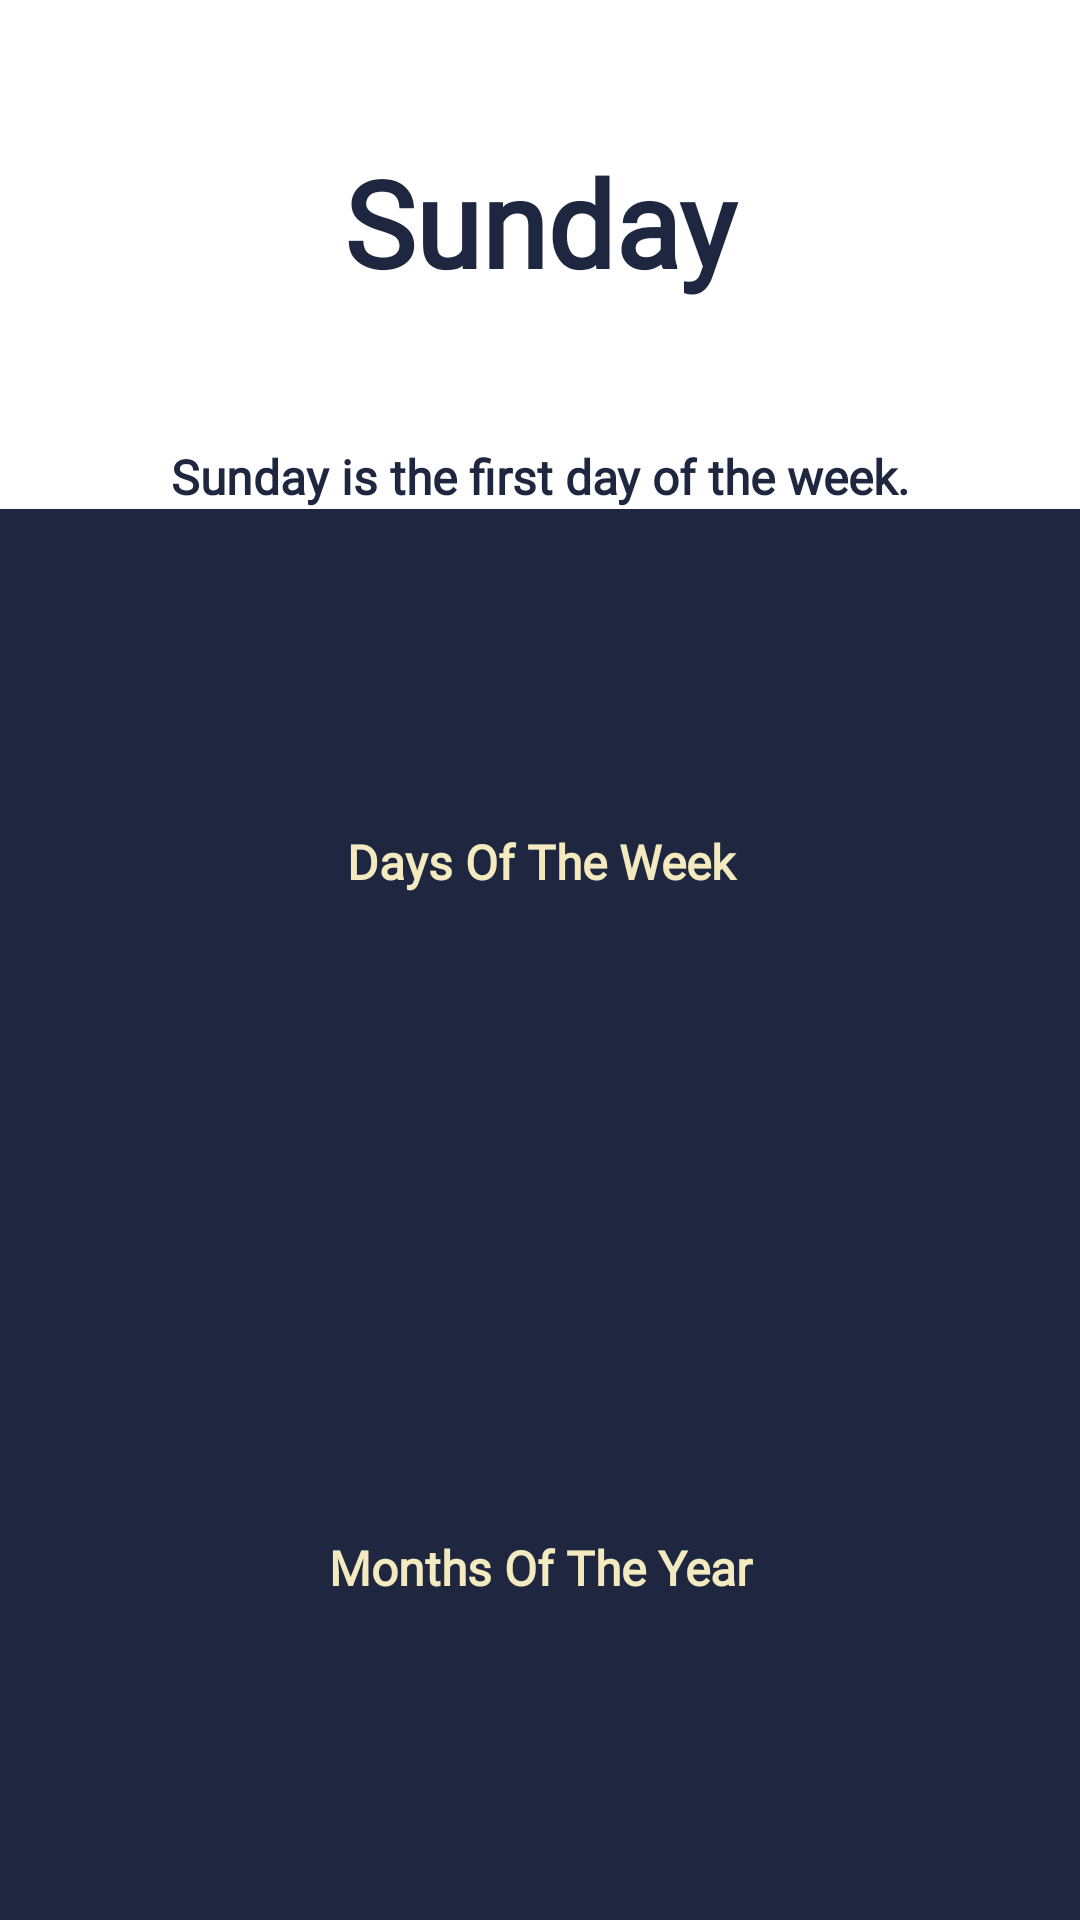

The Android layout XML behind this screen, and the referenced resources:
<!-- AndroidManifest.xml: application theme Theme.MiLaBiLa -->
<!-- res/layout/days_and_months_fragment.xml -->
<?xml version="1.0" encoding="utf-8"?>
<layout xmlns:android="http://schemas.android.com/apk/res/android"
    xmlns:app="http://schemas.android.com/apk/res-auto"
    xmlns:tools="http://schemas.android.com/tools"
    tools:context=".fragments.DaysAndMonths">

    <androidx.constraintlayout.widget.ConstraintLayout
        android:layout_width="match_parent"
        android:layout_height="match_parent"
        android:background="@color/background_color">


        <TextView
            android:id="@+id/day_or_month_selected_textview"
            android:layout_width="match_parent"
            android:layout_height="148dp"
            android:gravity="center"
            android:text="Sunday"
            android:textStyle="bold"
            android:background="@color/white"
            android:textColor="@color/background_color"
            android:fontFamily="@font/andika"
            android:textSize="40sp"
            app:layout_constraintTop_toTopOf="parent" />


        <TextView
            android:id="@+id/detail_textview"
            android:layout_width="match_parent"
            android:layout_height="wrap_content"
            android:fontFamily="@font/andika"
            android:gravity="center_horizontal"
            android:background="@color/white"
            android:text="Sunday is the first day of the week."
            android:textColor="@color/background_color"
            android:textSize="16sp"
            android:textStyle="bold"
            app:layout_constraintTop_toBottomOf="@id/day_or_month_selected_textview" />

        <TextView
            android:id="@+id/days_of_the_week_header_textview"
            android:layout_width="match_parent"
            android:layout_height="wrap_content"
            android:fontFamily="@font/andika"
            android:text="Days Of The Week"
            android:textColor="@color/text_color"
            android:gravity="center"
            android:textSize="16sp"
            android:textStyle="bold"
            app:layout_constraintTop_toBottomOf="@id/detail_textview"
            app:layout_constraintBottom_toTopOf="@id/day_list_recycler"/>


        <androidx.recyclerview.widget.RecyclerView
            android:id="@+id/day_list_recycler"
            android:layout_width="match_parent"
            android:layout_height="wrap_content"
            android:background="@color/text_color"
            android:layout_marginEnd="4dp"
            app:layout_constraintTop_toBottomOf="@id/days_of_the_week_header_textview"
            app:layout_constraintBottom_toBottomOf="@id/months_of_the_year_header_textview" />

        <TextView
            android:id="@+id/months_of_the_year_header_textview"
            android:layout_width="match_parent"
            android:layout_height="wrap_content"
            android:fontFamily="@font/andika"
            android:text="Months Of The Year"
            android:textColor="@color/text_color"
            android:gravity="center"
            android:textSize="16sp"
            android:textStyle="bold"
            app:layout_constraintTop_toBottomOf="@id/day_list_recycler"
            app:layout_constraintBottom_toTopOf="@id/month_list_recycler"/>

        <androidx.recyclerview.widget.RecyclerView
            android:id="@+id/month_list_recycler"
            android:layout_width="match_parent"
            android:layout_height="wrap_content"
            android:background="@color/text_color"
            android:layout_marginEnd="4dp"
            app:layout_constraintBottom_toBottomOf="parent" />

    </androidx.constraintlayout.widget.ConstraintLayout>
</layout>
<!-- resources referenced by this layout -->
<resources>
  <color name="background_color">#1e2640</color>
  <color name="text_color">#f3eac0</color>
  <color name="white">#FFFFFFFF</color>
  <style name="Theme.MiLaBiLa" parent="Theme.MaterialComponents.DayNight.DarkActionBar">
          
          <item name="colorPrimary">@color/background_color</item>
          <item name="colorPrimaryVariant">@color/background_color</item>
          <item name="colorOnPrimary">@color/white</item>
          
          <item name="colorSecondary">@color/teal_200</item>
          <item name="colorSecondaryVariant">@color/teal_700</item>
          <item name="colorOnSecondary">@color/second_text_color</item>
          <item name="android:textColor">@color/text_color</item>
          
          <item name="android:statusBarColor" tools:targetApi="l">?attr/colorPrimaryVariant</item>
          
      </style>
  <color name="teal_200">#FF03DAC5</color>
  <color name="teal_700">#FF018786</color>
  <color name="second_text_color">#dc9750</color>
</resources>
